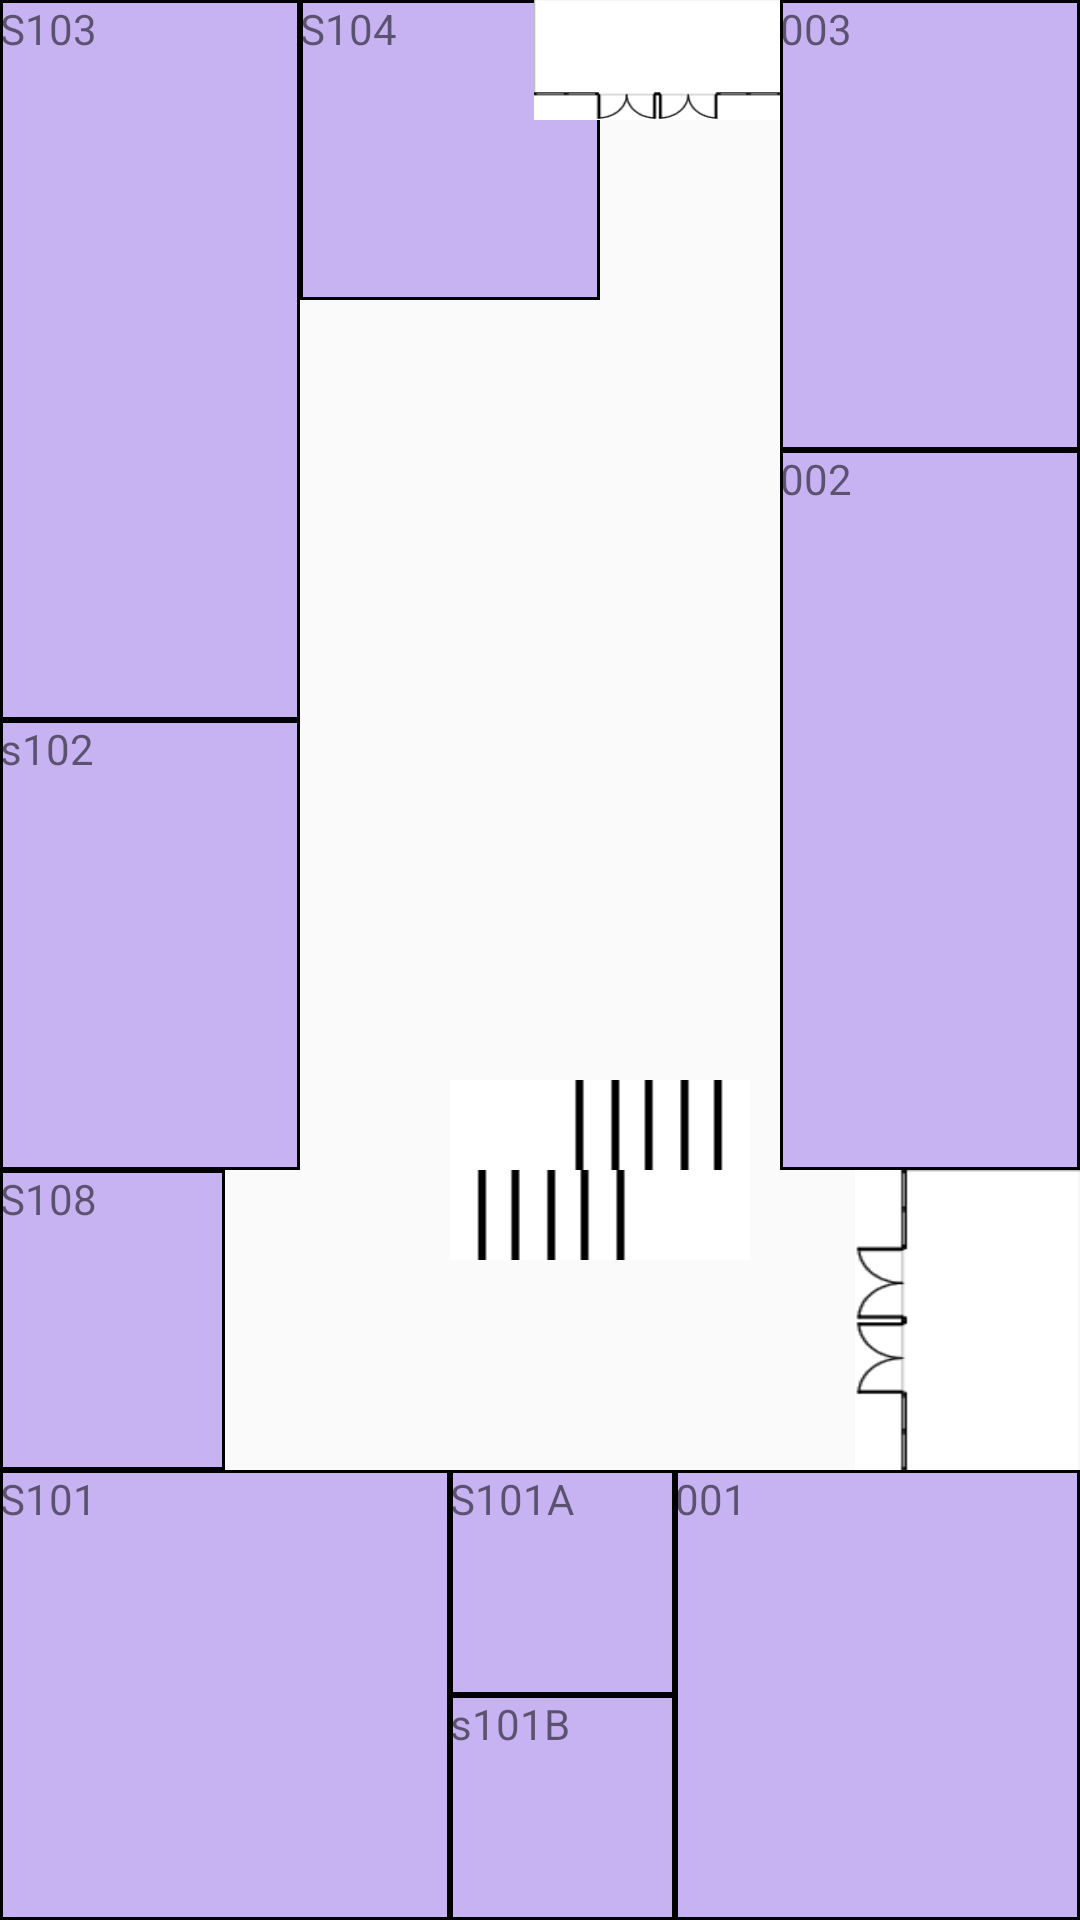

Android layout source for this screen:
<!-- AndroidManifest.xml: application theme AppTheme -->
<!-- res/layout/salac60.xml -->
<RelativeLayout xmlns:android="http://schemas.android.com/apk/res/android"
    xmlns:tools="http://schemas.android.com/tools" android:layout_width="match_parent"
    android:layout_height="match_parent" tools:context="com.example.alvar.tfg.Salad60">


    <TextView
        android:layout_width="150dp"
        android:layout_height="150dp"
        android:textAppearance="@style/TextAppearance.AppCompat.Small"
        android:text="S101"
        android:id="@+id/sS101"
        android:background="@drawable/my_border"
        android:autoText="false"
        android:layout_alignParentBottom="true"
        android:layout_alignParentStart="true" />

    <TextView
        android:layout_width="75dp"
        android:layout_height="100dp"
        android:textAppearance="@style/TextAppearance.AppCompat.Small"
        android:text="S108"
        android:id="@+id/sS109"
        android:background="@drawable/my_border"
        android:autoText="false"
        android:layout_above="@+id/sS101"
        android:layout_alignParentStart="true" />

    <TextView
        android:layout_width="100dp"
        android:layout_height="150dp"
        android:textAppearance="@style/TextAppearance.AppCompat.Small"
        android:text="s102"
        android:id="@+id/sS102"
        android:background="@drawable/my_border"
        android:autoText="false"
        android:layout_above="@+id/sS109"
        android:layout_alignParentStart="true" />

    <TextView
        android:layout_width="100dp"
        android:layout_height="150dp"
        android:textAppearance="@style/TextAppearance.AppCompat.Small"
        android:text="S103"
        android:id="@+id/sS103"
        android:background="@drawable/my_border"
        android:autoText="false"
        android:layout_above="@+id/sS102"
        android:layout_alignParentStart="true"
        android:layout_alignParentTop="true" />

    <TextView
        android:layout_width="75dp"
        android:layout_height="75dp"
        android:textAppearance="@style/TextAppearance.AppCompat.Small"
        android:text="s101B"
        android:id="@+id/s101B"
        android:background="@drawable/my_border"
        android:autoText="false"
        android:layout_alignParentBottom="true"
        android:layout_toEndOf="@+id/sS101" />

    <TextView
        android:layout_width="75dp"
        android:layout_height="75dp"
        android:textAppearance="@style/TextAppearance.AppCompat.Small"
        android:text="S101A"
        android:id="@+id/s101A"
        android:background="@drawable/my_border"
        android:autoText="false"
        android:layout_alignTop="@+id/sS101"
        android:layout_toEndOf="@+id/sS101" />

    <TextView
        android:layout_width="150dp"
        android:layout_height="150dp"
        android:textAppearance="@style/TextAppearance.AppCompat.Small"
        android:text="001"
        android:id="@+id/s001"
        android:background="@drawable/my_border"
        android:autoText="false"
        android:layout_alignParentEnd="true"
        android:layout_alignTop="@+id/s101A"
        android:layout_toEndOf="@+id/s101B" />

    <TextView
        android:layout_width="75dp"
        android:layout_height="100dp"
        android:textAppearance="@style/TextAppearance.AppCompat.Small"
        android:id="@+id/gates1"
        android:background="@drawable/gates_l"
        android:autoText="true"
        android:layout_above="@+id/s001"
        android:layout_alignParentEnd="true" />

    <TextView
        android:layout_width="100dp"
        android:layout_height="150dp"
        android:textAppearance="@style/TextAppearance.AppCompat.Small"
        android:text="002"
        android:id="@+id/s002"
        android:background="@drawable/my_border"
        android:autoText="false"
        android:layout_above="@+id/gates1"
        android:layout_alignParentEnd="true"
        android:layout_below="@+id/s203" />

    <TextView
        android:layout_width="100dp"
        android:layout_height="150dp"
        android:textAppearance="@style/TextAppearance.AppCompat.Small"
        android:text="003"
        android:id="@+id/s203"
        android:background="@drawable/my_border"
        android:autoText="false"
        android:layout_alignParentTop="true"
        android:layout_alignStart="@+id/s002" />

    <TextView
        android:layout_width="100dp"
        android:layout_height="100dp"
        android:textAppearance="@style/TextAppearance.AppCompat.Small"
        android:text="S104"
        android:id="@+id/s104"
        android:background="@drawable/my_border"
        android:autoText="false"
        android:layout_alignParentTop="true"
        android:layout_toEndOf="@+id/sS103" />

    <TextView
        android:layout_width="100dp"
        android:layout_height="30dp"
        android:textAppearance="@style/TextAppearance.AppCompat.Small"
        android:id="@+id/stairs2"
        android:background="@drawable/stairs_r"
        android:autoText="false"
        android:layout_alignBottom="@+id/s002"
        android:layout_toEndOf="@+id/sS101" />

    <TextView
        android:layout_width="100dp"
        android:layout_height="30dp"
        android:textAppearance="@style/TextAppearance.AppCompat.Small"
        android:id="@+id/stairs3"
        android:background="@drawable/stairs_l"
        android:autoText="false"
        android:layout_alignBaseline="@+id/gates1"
        android:layout_alignBottom="@+id/gates1"
        android:layout_alignStart="@+id/stairs2" />

    <TextView
        android:layout_width="82dp"
        android:layout_height="40dp"
        android:textAppearance="@style/TextAppearance.AppCompat.Small"
        android:id="@+id/gates2"
        android:background="@drawable/gates_d"
        android:autoText="false"
        android:layout_alignParentTop="true"
        android:layout_toStartOf="@+id/s203" />
</RelativeLayout>
<!-- resources referenced by this layout -->
<resources>
  <!-- drawable gates_d: png bitmap (drawable-xxhdpi, 2210 bytes) -->
  <!-- drawable gates_l: png bitmap (drawable-xxhdpi, 2637 bytes) -->
  <!-- drawable my_border (drawable) -->
  <?xml version="1.0" encoding="utf-8"?>
  <shape xmlns:android="http://schemas.android.com/apk/res/android"
      android:shape="rectangle" >
  
      
      <solid
          android:color="#4f5611df">
      </solid>
  
      
      <stroke
          android:width="1dp"
          android:color="#000000">
      </stroke>
  
  
  </shape>
  
  
      
  
  
  
      
          
              
              
          
  
      
  
  
  
  
  
  <!-- drawable stairs_l: png bitmap (drawable-xxhdpi, 285 bytes) -->
  <!-- drawable stairs_r: png bitmap (drawable-xxhdpi, 283 bytes) -->
  <style name="AppTheme" parent="Theme.AppCompat.Light.NoActionBar">
          <item name="colorPrimary">@color/color_primary</item>
          <item name="colorPrimaryDark">@color/color_primary_dark</item>
          <item name="colorAccent">@color/color_accent</item>
  
      </style>
  <color name="color_primary">#3296f3</color>
  <color name="color_primary_dark">#303F9F</color>
  <color name="color_accent">#FFFFFF</color>
</resources>
